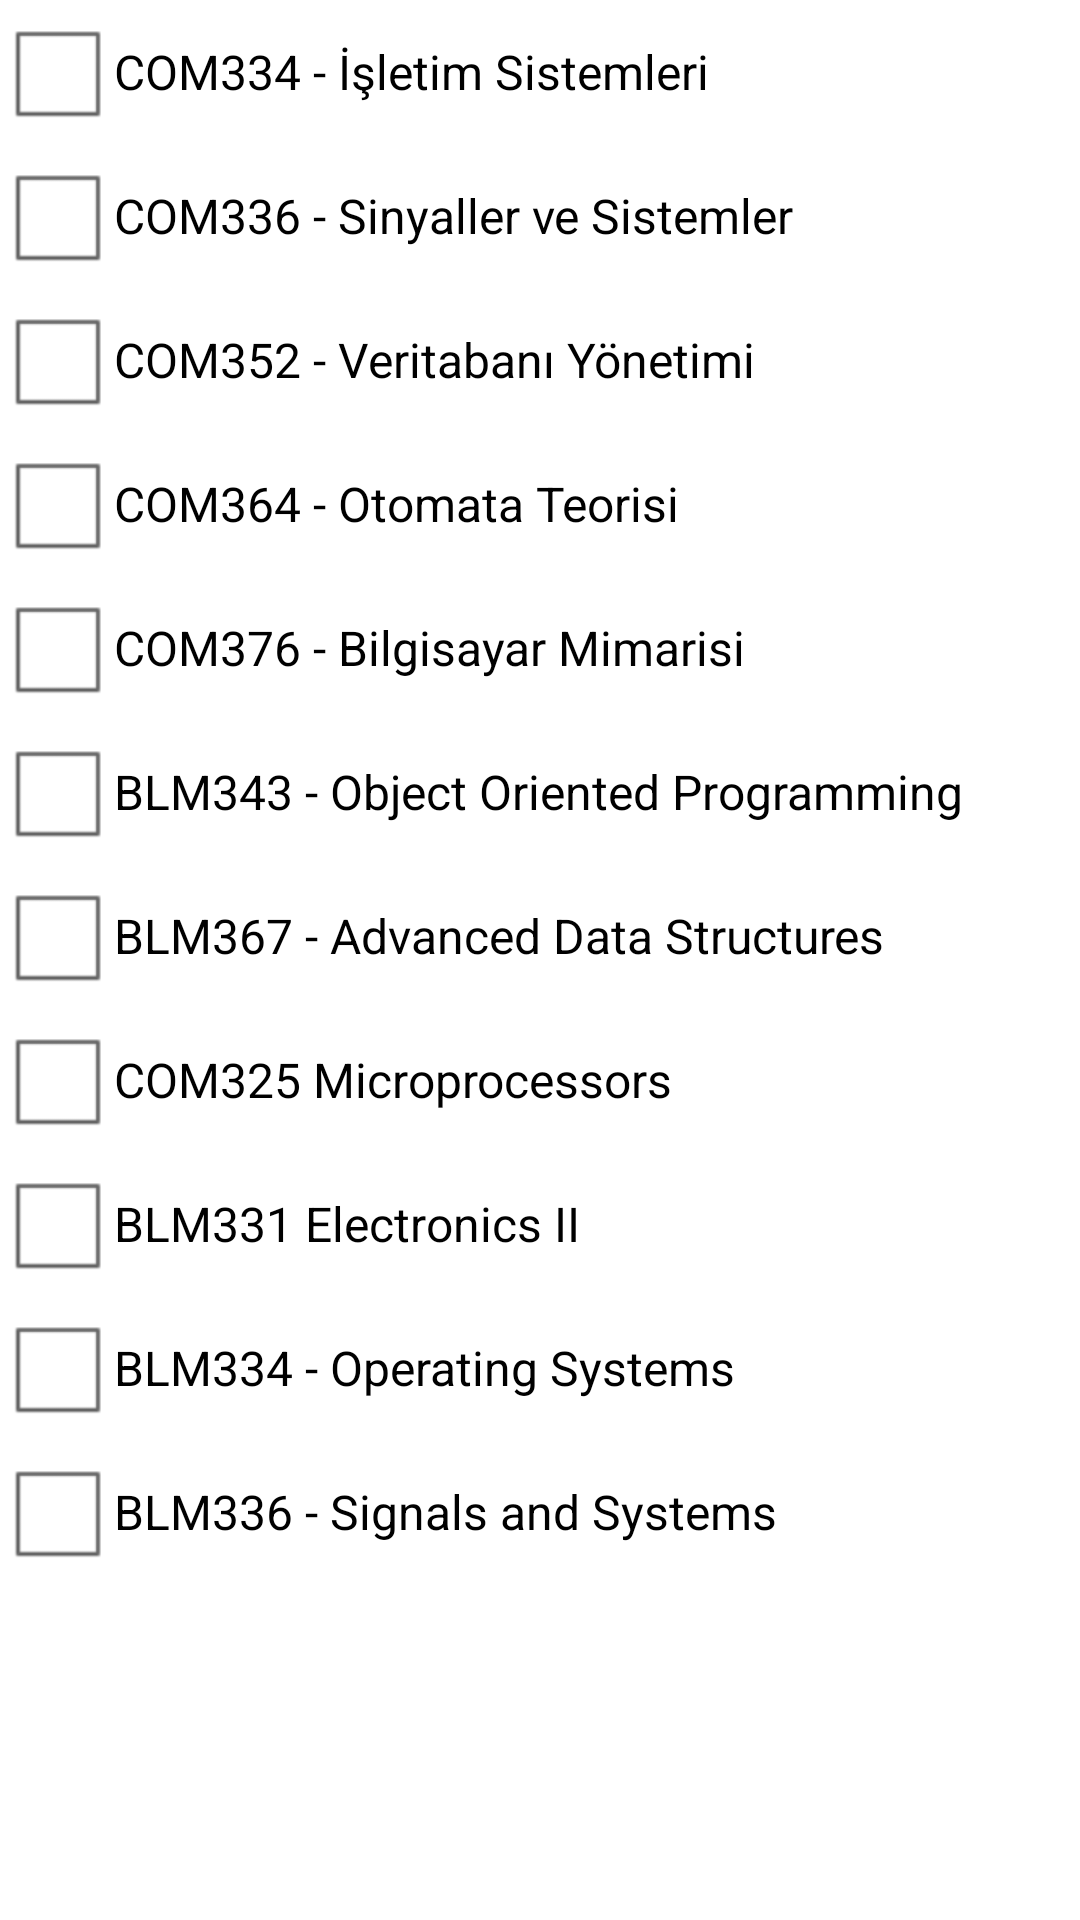

Write the Android layout XML for this screen, with the resource values it uses.
<!-- AndroidManifest.xml: application theme AppTheme -->
<!-- res/layout/year3.xml -->
<?xml version="1.0" encoding="UTF-8"?>
<LinearLayout xmlns:android="http://schemas.android.com/apk/res/android"
    xmlns:android1="http://schemas.android.com/apk/res/android"
    android:layout_width="fill_parent"
    android:layout_height="fill_parent"
    android:orientation="vertical" >

    <CheckBox
        android1:id="@+id/COM334"
        android:tag="COM334"
        android1:layout_width="wrap_content"
        android:onClick="onCheckBoxClicked"
        android1:layout_height="wrap_content"
        android1:text="COM334 - İşletim Sistemleri" />

    <CheckBox
        android1:id="@+id/COM336"
        android1:layout_width="wrap_content"
        android:tag="COM336"
        android:onClick="onCheckBoxClicked"
        android1:layout_height="wrap_content"
        android1:text="COM336 - Sinyaller ve Sistemler" />

    <CheckBox
        android1:id="@+id/COM352"
        android:tag="COM352"
        android:onClick="onCheckBoxClicked"
        android1:layout_width="wrap_content"
        android1:layout_height="wrap_content"
        android1:layout_alignParentLeft="true"
        android1:layout_below="@+id/COM234"
        android1:text="COM352 - Veritabanı Yönetimi" />
    <CheckBox
        android1:id="@+id/COM364"
        android:tag="COM364"
        android1:layout_width="wrap_content"
        android:onClick="onCheckBoxClicked"
        android1:layout_height="wrap_content"
        android1:layout_alignParentLeft="true"
        android1:layout_below="@+id/COM236"
        android1:text="COM364 - Otomata Teorisi" />
    <CheckBox
        android1:id="@+id/COM376"
        android:tag="COM376"
        android:onClick="onCheckBoxClicked"
        android1:layout_width="wrap_content"
        android1:layout_height="wrap_content"
        android1:layout_alignParentLeft="true"
        android1:layout_below="@+id/COM236"
        android1:text="COM376 - Bilgisayar Mimarisi" />
    
    <CheckBox
        android1:id="@+id/BLM343"
        android:tag="BLM343"
        android1:layout_width="wrap_content"
        android1:layout_height="wrap_content"
        android1:layout_alignParentLeft="true"
        android:onClick="onCheckBoxClicked"
        android1:layout_below="@+id/COM236"
        android1:text="BLM343 - Object Oriented Programming" />
    <CheckBox
        android1:id="@+id/BLM367"
        android:tag="BLM367"
        android:onClick="onCheckBoxClicked"
        android1:layout_width="wrap_content"
        android1:layout_height="wrap_content"
        android1:layout_alignParentLeft="true"
        android1:layout_below="@+id/COM236"
        android1:text="BLM367 - Advanced Data Structures" />
    <CheckBox
        android1:id="@+id/COM325"
        android:tag="COM325"
        android1:layout_width="wrap_content"
        android:onClick="onCheckBoxClicked"
        android1:layout_height="wrap_content"
        android1:layout_alignParentLeft="true"
        android1:layout_below="@+id/COM236"
        android1:text="COM325 Microprocessors" />
    <CheckBox
        android1:id="@+id/BLM331"
        android:tag="BLM331"
        android1:layout_width="wrap_content"
        android1:layout_height="wrap_content"
        android:onClick="onCheckBoxClicked"
        android1:layout_alignParentLeft="true"
        android1:layout_below="@+id/COM236"
        android1:text="BLM331 Electronics II" />
    <CheckBox
        android1:id="@+id/BLM334"
        android:tag="BLM334"
        android1:layout_width="wrap_content"
        android1:layout_height="wrap_content"
        android1:layout_alignParentLeft="true"
        android:onClick="onCheckBoxClicked"
        android1:layout_below="@+id/COM236"
        android1:text="BLM334 - Operating Systems" />
    <CheckBox
        android1:id="@+id/BLM336"
		android:tag="BLM336"
        android1:layout_width="wrap_content"
        android1:layout_height="wrap_content"
        android1:layout_alignParentLeft="true"
        android1:layout_below="@+id/COM236"
        android:onClick="onCheckBoxClicked"
        android1:text="BLM336 - Signals and Systems" />
   


</LinearLayout>
<!-- resources referenced by this layout -->
<resources>
  <style name="AppTheme" parent="AppBaseTheme">
          
          
      </style>
  <style name="AppBaseTheme" parent="android:Theme.Light">
          
         
      </style>
</resources>
